The GitHub repository siddhesh0309/Flower-Doc contains a labelled image folder "Dataset Rose" with 6 categories: black spot, downy mildew, fresh leaf, rose botrytis, rose crown gall, rose dying. Examples follow, each with its label.

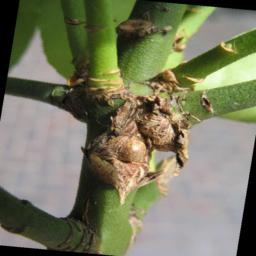
Label: rose crown gall

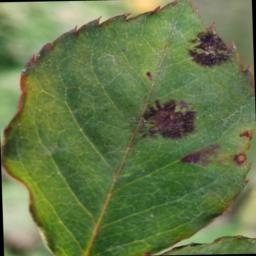
Label: black spot

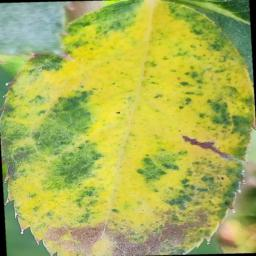
Label: downy mildew

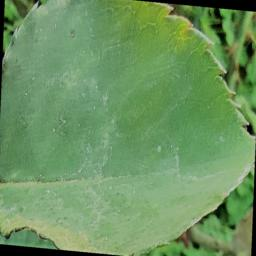
Label: fresh leaf

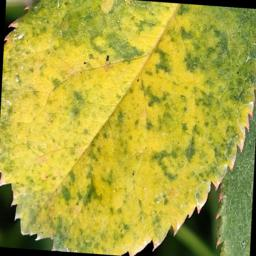
Label: downy mildew

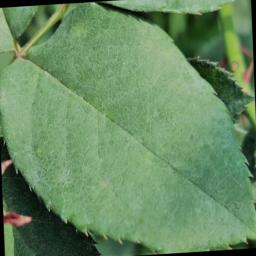
Label: fresh leaf
